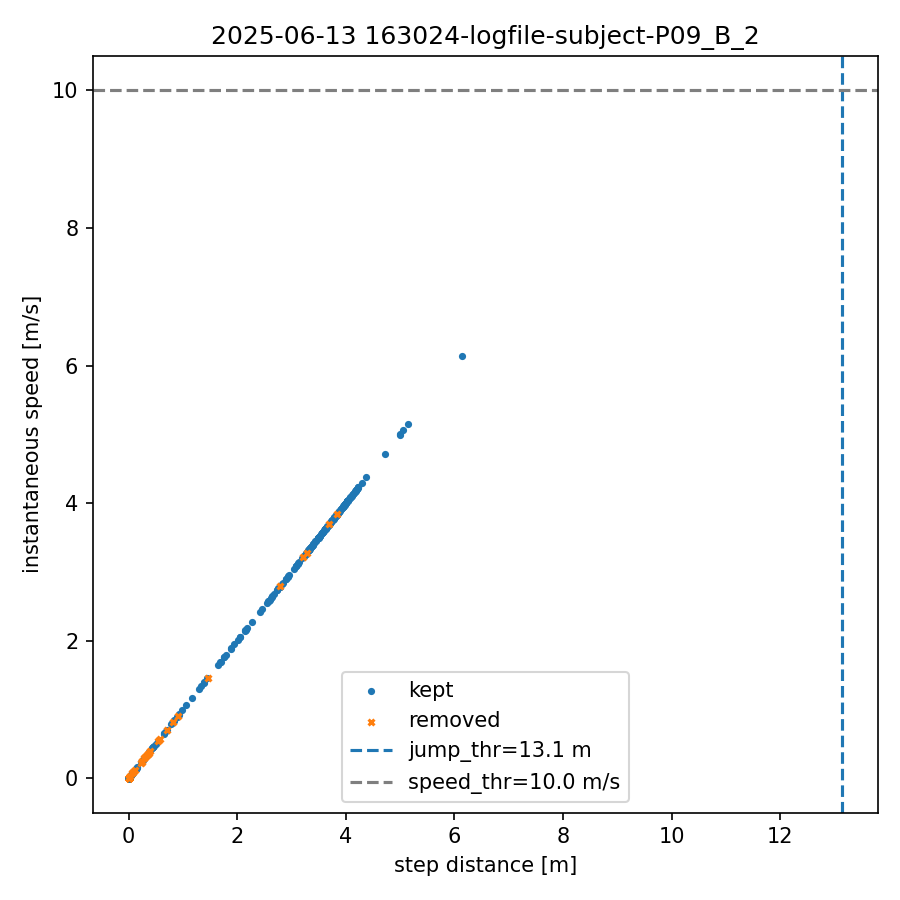

The table this chart was drawn from, first rows:
index, step_dist_m, speed_mps, removed
0, 0.000, 0.000, 0
1, 0.000, 0.000, 0
2, 0.056, 0.056, 0
3, 0.000, 0.000, 0
4, 0.010, 0.010, 0
5, 0.000, 0.000, 1
6, 0.003, 0.003, 1
7, 0.000, 0.000, 0
8, 0.001, 0.001, 0
9, 0.000, 0.000, 1
10, 0.090, 0.090, 1
11, 0.000, 0.000, 1
12, 0.031, 0.031, 1
13, 0.000, 0.000, 0
14, 0.044, 0.044, 0
15, 0.000, 0.000, 1
16, 0.007, 0.007, 1
17, 0.000, 0.000, 0
18, 0.005, 0.005, 0
19, 0.000, 0.000, 0
20, 0.007, 0.007, 0
21, 0.000, 0.000, 0
22, 0.000, 0.000, 0
23, 0.000, 0.000, 0
24, 0.000, 0.000, 0
25, 0.000, 0.000, 0
26, 0.000, 0.000, 0
27, 0.000, 0.000, 0
28, 0.019, 0.019, 0
29, 0.000, 0.000, 0
30, 0.007, 0.007, 0
31, 0.000, 0.000, 0
32, 0.005, 0.005, 0
33, 0.000, 0.000, 0
34, 0.005, 0.005, 0
35, 0.000, 0.000, 0
36, 0.000, 0.000, 0
37, 0.000, 0.000, 0
38, 0.000, 0.000, 0
39, 0.000, 0.000, 0
40, 0.020, 0.020, 0
41, 0.000, 0.000, 0
42, 0.000, 0.000, 0
43, 0.000, 0.000, 0
44, 0.011, 0.011, 0
45, 0.000, 0.000, 0
46, 0.000, 0.000, 0
47, 0.000, 0.000, 0
48, 0.009, 0.009, 0
49, 0.000, 0.000, 0
50, 0.006, 0.006, 0
51, 0.000, 0.000, 0
52, 0.809, 0.809, 0
53, 0.000, 0.000, 0
54, 0.501, 0.501, 0
55, 0.000, 0.000, 0
56, 0.132, 0.132, 0
57, 0.000, 0.000, 0
58, 0.092, 0.092, 0
59, 0.000, 0.000, 0
... 541 more rows
